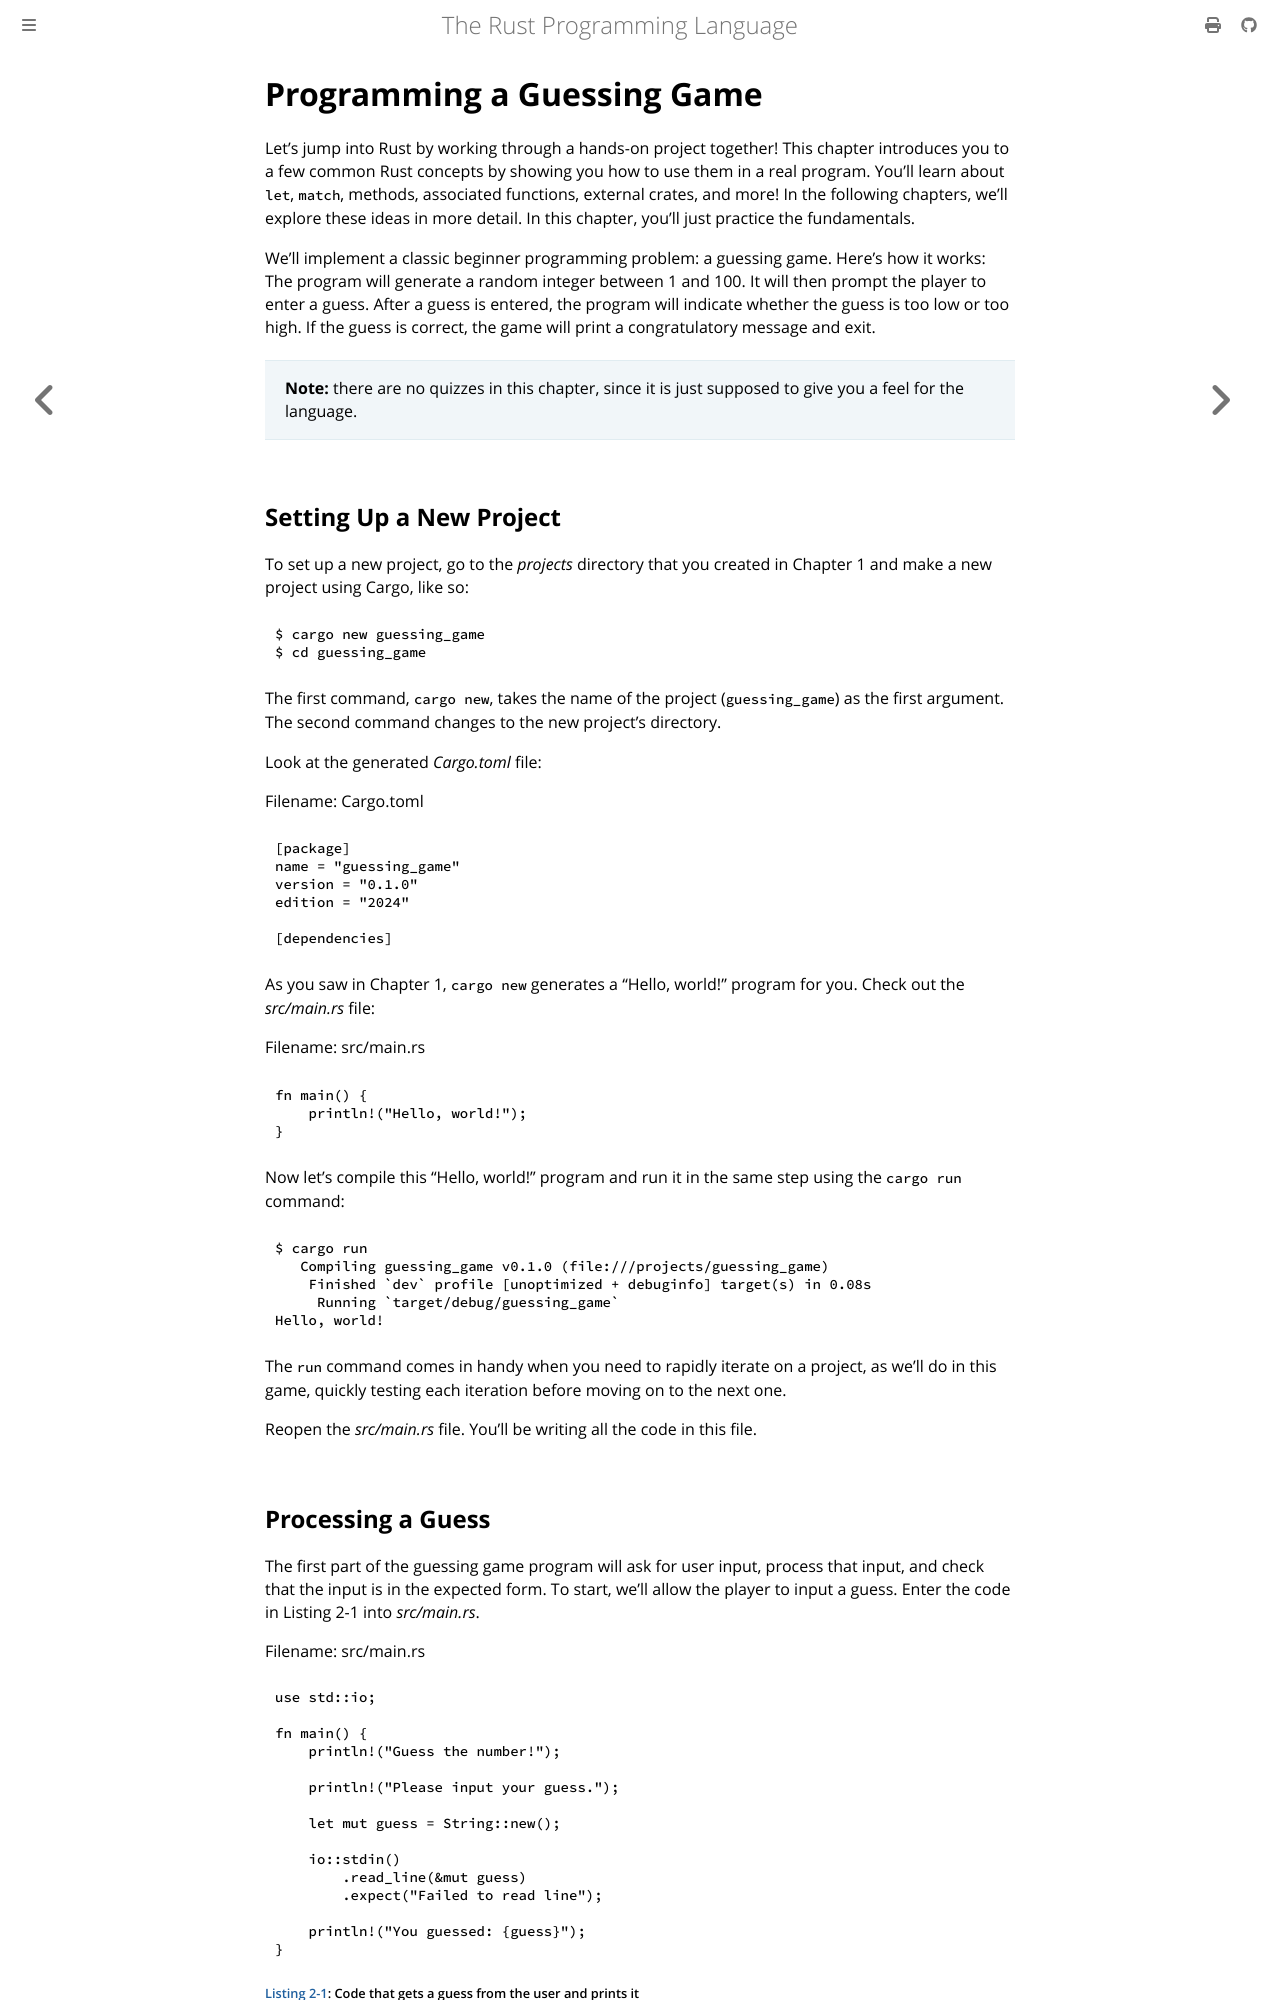

repository: lucasgrvarela/rust-book · page: ch02-00-guessing-game-tutorial.html · generator: mdbook

# Programming a Guessing Game

Let’s jump into Rust by working through a hands-on project together! This
chapter introduces you to a few common Rust concepts by showing you how to use
them in a real program. You’ll learn about `let`, `match`, methods, associated
functions, external crates, and more! In the following chapters, we’ll explore
these ideas in more detail. In this chapter, you’ll just practice the
fundamentals.

We’ll implement a classic beginner programming problem: a guessing game. Here’s
how it works: The program will generate a random integer between 1 and 100. It
will then prompt the player to enter a guess. After a guess is entered, the
program will indicate whether the guess is too low or too high. If the guess is
correct, the game will print a congratulatory message and exit.

> **Note:** there are no quizzes in this chapter, since it is just supposed to give you a feel for the language.

## Setting Up a New Project

To set up a new project, go to the _projects_ directory that you created in
Chapter 1 and make a new project using Cargo, like so:

```console
$ cargo new guessing_game
$ cd guessing_game
```

The first command, `cargo new`, takes the name of the project (`guessing_game`)
as the first argument. The second command changes to the new project’s
directory.

Look at the generated _Cargo.toml_ file:

<!-- manual-regeneration
cd listings/ch02-guessing-game-tutorial
rm -rf no-listing-01-cargo-new
cargo new no-listing-01-cargo-new --name guessing_game
cd no-listing-01-cargo-new
cargo run > output.txt 2>&1
cd ../../..
-->

<span class="filename">Filename: Cargo.toml</span>

```toml
{{#include ../listings/ch02-guessing-game-tutorial/no-listing-01-cargo-new/Cargo.toml}}
```

As you saw in Chapter 1, `cargo new` generates a “Hello, world!” program for
you. Check out the _src/main.rs_ file:

<span class="filename">Filename: src/main.rs</span>

```rust
{{#rustdoc_include ../listings/ch02-guessing-game-tutorial/no-listing-01-cargo-new/src/main.rs}}
```

Now let’s compile this “Hello, world!” program and run it in the same step
using the `cargo run` command:

```console
{{#include ../listings/ch02-guessing-game-tutorial/no-listing-01-cargo-new/output.txt}}
```

The `run` command comes in handy when you need to rapidly iterate on a project,
as we’ll do in this game, quickly testing each iteration before moving on to
the next one.

Reopen the _src/main.rs_ file. You’ll be writing all the code in this file.
